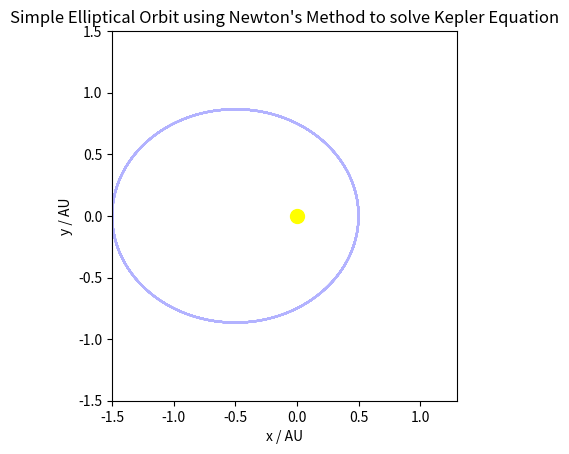

Source code (Python):
import numpy as np
from numpy import pi, cos, sin, sqrt
import matplotlib.pyplot as plt
import matplotlib.animation as animation

G = 4 * pi**2 #G when using units of AU, solar masses and years
M = 1.0 #the mass of the sun

a = 1.0 #semi major axis length in AU
e = 0.5 #eccentricity

b = a*sqrt(1-e**2)

time_period = (2*pi*a**(3/2))/(sqrt(G*(M))) #find time period using Kepler II

steps = 10000 #steps
dt = 0.001 #each discrete time step
newton_raphson_iterations = 10 #iterations for newtons method to solve kepler equation

r = np.array([a * (1-e), 0]) #the position is stored as a vector relative to the centre. this formula will start the planet at the perihelion
t = 0 #time

x_positions = []
y_positions = []

def kepler(M, E, e):
    return E - e * sin(E) - M
    #can easily solve roots of equation to find the eccentric anomaly

def kepler_derivative(E, e):
    #f'(E) = 1 - e * cos(E)
    return 1 - e * cos(E)

def solve_kepler(mean_anomaly, e):
    #uses newton raphson method to find the eccentric anomaly from Kepler's equation
    eccentric_anomaly = mean_anomaly
    for i in range(newton_raphson_iterations):
        eccentric_anomaly = eccentric_anomaly - kepler(mean_anomaly, eccentric_anomaly, e) / kepler_derivative(eccentric_anomaly, e)
    return eccentric_anomaly

def get_orbit_angle(mean_anomaly, e):
    #finds the true anomaly given the mean anomaly, the semi major axis and the eccentricity using Kepler's equation
    eccentric_anomaly = solve_kepler(mean_anomaly, e)

    true_anomaly = 2 * np.arctan(sqrt((1+e)/(1-e)) * np.tan(eccentric_anomaly / 2))

    return true_anomaly

for i in range(steps):
    #precalculate the positions in the orbit
    t += dt
    mean_anomaly = 2*pi*((t % time_period)/time_period)
    angle = get_orbit_angle(mean_anomaly, e)

    radius = (a*(1-e**2))/(1+e*cos(angle))

    x = radius * cos(angle)
    y = radius * sin(angle)

    x_positions.append(x)
    y_positions.append(y)

x_positions = np.array(x_positions)
y_positions = np.array(y_positions)

fig = plt.figure()
ax = plt.subplot()
ax.set_aspect("equal")
ax.set_xlim(-1.5 * a, 1.5 * b)
ax.set_ylim(-1.5 * a, 1.5 * a)
ax.set_title("Simple Elliptical Orbit using Newton's Method to solve Kepler Equation")
ax.set_xlabel("x / AU")
ax.set_ylabel("y / AU")

ax.plot(0,0, color="yellow", marker="o", markersize=10)
ax.plot(x_positions, y_positions, color="blue", alpha=0.3)

planet_dot, = ax.plot([], [], color = "blue", marker = "o", markersize=6)

def update(frame):
    planet_dot.set_data([x_positions[frame]], [y_positions[frame]])
    return planet_dot,

anim = animation.FuncAnimation(
    fig, 
    update, 
    frames=len(x_positions), 
    interval=20,
    repeat=True
)

print(f"Time Period: {round(time_period, 2)} years")

plt.show()
